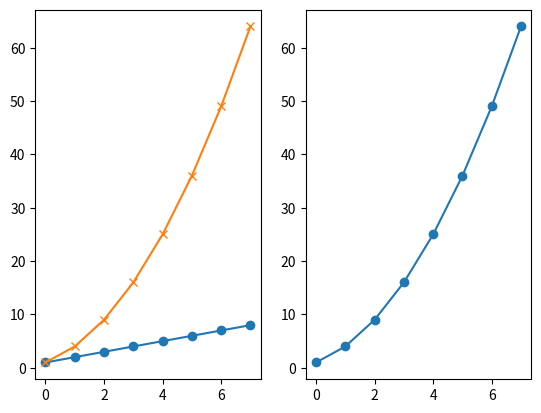
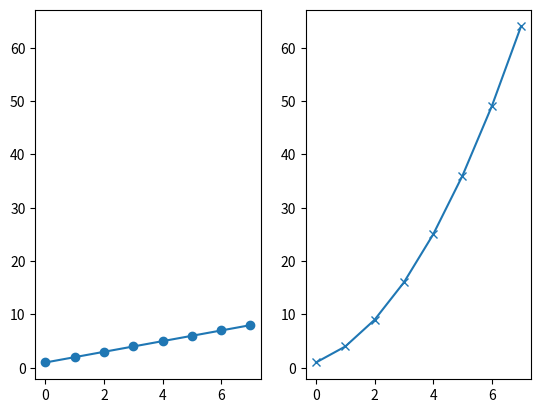
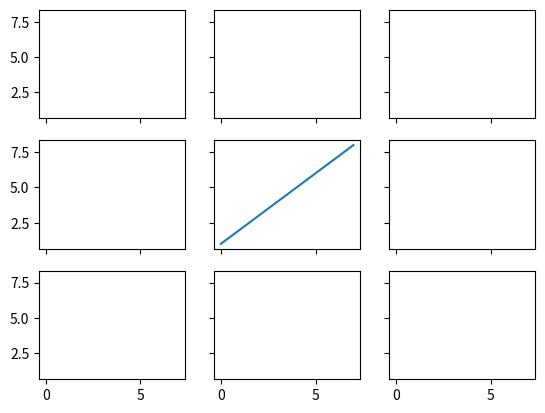
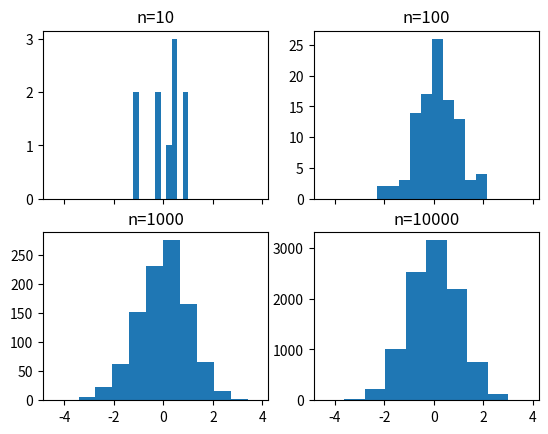
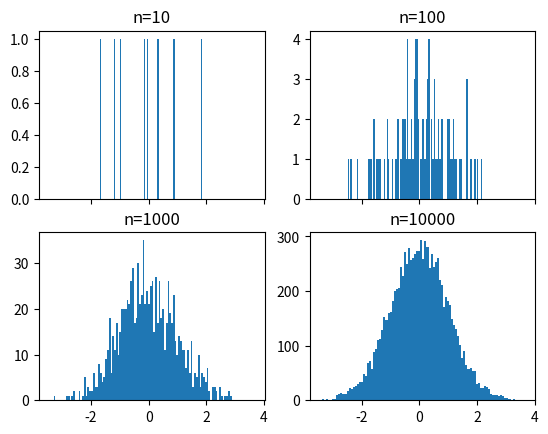
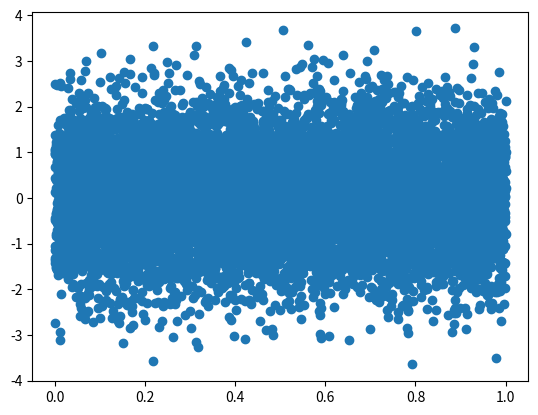
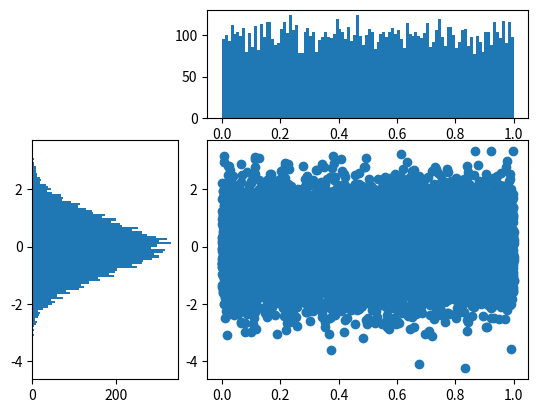

Reproduce these figures in Python, in order. (Note: this script raises an exception after producing the figures.)

# coding: utf-8

# # Subplots

# In[1]:

get_ipython().magic('matplotlib notebook')

import matplotlib.pyplot as plt
import numpy as np

get_ipython().magic('pinfo plt.subplot')


# In[2]:

plt.figure()
# subplot with 1 row, 2 columns, and current axis is 1st subplot axes
plt.subplot(1, 2, 1)

linear_data = np.array([1,2,3,4,5,6,7,8])

plt.plot(linear_data, '-o')


# In[3]:

exponential_data = linear_data**2 

# subplot with 1 row, 2 columns, and current axis is 2nd subplot axes
plt.subplot(1, 2, 2)
plt.plot(exponential_data, '-o')


# In[4]:

# plot exponential data on 1st subplot axes
plt.subplot(1, 2, 1)
plt.plot(exponential_data, '-x')


# In[5]:

plt.figure()
ax1 = plt.subplot(1, 2, 1)
plt.plot(linear_data, '-o')
# pass sharey=ax1 to ensure the two subplots share the same y axis
ax2 = plt.subplot(1, 2, 2, sharey=ax1)
plt.plot(exponential_data, '-x')


# In[6]:

plt.figure()
# the right hand side is equivalent shorthand syntax
plt.subplot(1,2,1) == plt.subplot(121)


# In[7]:

# create a 3x3 grid of subplots
fig, ((ax1,ax2,ax3), (ax4,ax5,ax6), (ax7,ax8,ax9)) = plt.subplots(3, 3, sharex=True, sharey=True)
# plot the linear_data on the 5th subplot axes 
ax5.plot(linear_data, '-')


# In[8]:

# set inside tick labels to visible
for ax in plt.gcf().get_axes():
    for label in ax.get_xticklabels() + ax.get_yticklabels():
        label.set_visible(True)


# In[9]:

# necessary on some systems to update the plot
plt.gcf().canvas.draw()


# # Histograms

# In[10]:

# create 2x2 grid of axis subplots
fig, ((ax1, ax2), (ax3, ax4)) = plt.subplots(2, 2, sharex=True)
axs = [ax1,ax2,ax3,ax4]

# draw n = 10, 100, 1000, and 10000 samples from the normal distribution and plot corresponding histograms
for n in range(0,len(axs)):
    sample_size = 10**(n+1)
    sample = np.random.normal(loc=0.0, scale=1.0, size=sample_size)
    axs[n].hist(sample)
    axs[n].set_title('n={}'.format(sample_size))


# In[11]:

# repeat with number of bins set to 100
fig, ((ax1, ax2), (ax3, ax4)) = plt.subplots(2, 2, sharex=True)
axs = [ax1,ax2,ax3,ax4]

for n in range(0,len(axs)):
    sample_size = 10**(n+1)
    sample = np.random.normal(loc=0.0, scale=1.0, size=sample_size)
    axs[n].hist(sample, bins=100)
    axs[n].set_title('n={}'.format(sample_size))


# In[12]:

plt.figure()
Y = np.random.normal(loc=0.0, scale=1.0, size=10000)
X = np.random.random(size=10000)
plt.scatter(X,Y)


# In[13]:

# use gridspec to partition the figure into subplots
import matplotlib.gridspec as gridspec

plt.figure()
gspec = gridspec.GridSpec(3, 3)

top_histogram = plt.subplot(gspec[0, 1:])
side_histogram = plt.subplot(gspec[1:, 0])
lower_right = plt.subplot(gspec[1:, 1:])


# In[14]:

Y = np.random.normal(loc=0.0, scale=1.0, size=10000)
X = np.random.random(size=10000)
lower_right.scatter(X, Y)
top_histogram.hist(X, bins=100)
s = side_histogram.hist(Y, bins=100, orientation='horizontal')


# In[15]:

# clear the histograms and plot normed histograms
top_histogram.clear()
top_histogram.hist(X, bins=100, normed=True)
side_histogram.clear()
side_histogram.hist(Y, bins=100, orientation='horizontal', normed=True)
# flip the side histogram's x axis
side_histogram.invert_xaxis()


# In[16]:

# change axes limits
for ax in [top_histogram, lower_right]:
    ax.set_xlim(0, 1)
for ax in [side_histogram, lower_right]:
    ax.set_ylim(-5, 5)


# In[17]:

get_ipython().run_cell_magic('HTML', '', "<img src='http://educationxpress.mit.edu/sites/default/files/journal/WP1-Fig13.jpg' />")


# # Box and Whisker Plots

# In[18]:

import pandas as pd
normal_sample = np.random.normal(loc=0.0, scale=1.0, size=10000)
random_sample = np.random.random(size=10000)
gamma_sample = np.random.gamma(2, size=10000)

df = pd.DataFrame({'normal': normal_sample, 
                   'random': random_sample, 
                   'gamma': gamma_sample})


# In[19]:

df.describe()


# In[20]:

plt.figure()
# create a boxplot of the normal data, assign the output to a variable to supress output
_ = plt.boxplot(df['normal'], whis='range')


# In[21]:

# clear the current figure
plt.clf()
# plot boxplots for all three of df's columns
_ = plt.boxplot([ df['normal'], df['random'], df['gamma'] ], whis='range')


# In[22]:

plt.figure()
_ = plt.hist(df['gamma'], bins=100)


# In[23]:

import mpl_toolkits.axes_grid1.inset_locator as mpl_il

plt.figure()
plt.boxplot([ df['normal'], df['random'], df['gamma'] ], whis='range')
# overlay axis on top of another 
ax2 = mpl_il.inset_axes(plt.gca(), width='60%', height='40%', loc=2)
ax2.hist(df['gamma'], bins=100)
ax2.margins(x=0.5)


# In[24]:

# switch the y axis ticks for ax2 to the right side
ax2.yaxis.tick_right()


# In[25]:

# if `whis` argument isn't passed, boxplot defaults to showing 1.5*interquartile (IQR) whiskers with outliers
plt.figure()
_ = plt.boxplot([ df['normal'], df['random'], df['gamma'] ] )


# # Heatmaps

# In[26]:

plt.figure()

Y = np.random.normal(loc=0.0, scale=1.0, size=10000)
X = np.random.random(size=10000)
_ = plt.hist2d(X, Y, bins=25)


# In[27]:

plt.figure()
_ = plt.hist2d(X, Y, bins=100)


# In[28]:

# add a colorbar legend
plt.colorbar()


# # Animations

# In[29]:

import matplotlib.animation as animation

n = 100
x = np.random.randn(n)


# In[30]:

# create the function that will do the plotting, where curr is the current frame
def update(curr):
    # check if animation is at the last frame, and if so, stop the animation a
    if curr == n: 
        a.event_source.stop()
    plt.cla()
    bins = np.arange(-4, 4, 0.5)
    plt.hist(x[:curr], bins=bins)
    plt.axis([-4,4,0,30])
    plt.gca().set_title('Sampling the Normal Distribution')
    plt.gca().set_ylabel('Frequency')
    plt.gca().set_xlabel('Value')
    plt.annotate('n = {}'.format(curr), [3,27])


# In[31]:

fig = plt.figure()
a = animation.FuncAnimation(fig, update, interval=100)


# # Interactivity

# In[32]:

plt.figure()
data = np.random.rand(10)
plt.plot(data)

def onclick(event):
    plt.cla()
    plt.plot(data)
    plt.gca().set_title('Event at pixels {},{} \nand data {},{}'.format(event.x, event.y, event.xdata, event.ydata))

# tell mpl_connect we want to pass a 'button_press_event' into onclick when the event is detected
plt.gcf().canvas.mpl_connect('button_press_event', onclick)


# In[33]:

from random import shuffle
origins = ['China', 'Brazil', 'India', 'USA', 'Canada', 'UK', 'Germany', 'Iraq', 'Chile', 'Mexico']

shuffle(origins)

df = pd.DataFrame({'height': np.random.rand(10),
                   'weight': np.random.rand(10),
                   'origin': origins})
df


# In[34]:

plt.figure()
# picker=5 means the mouse doesn't have to click directly on an event, but can be up to 5 pixels away
plt.scatter(df['height'], df['weight'], picker=5)
plt.gca().set_ylabel('Weight')
plt.gca().set_xlabel('Height')


# In[35]:

def onpick(event):
    origin = df.iloc[event.ind[0]]['origin']
    plt.gca().set_title('Selected item came from {}'.format(origin))

# tell mpl_connect we want to pass a 'pick_event' into onpick when the event is detected
plt.gcf().canvas.mpl_connect('pick_event', onpick)

